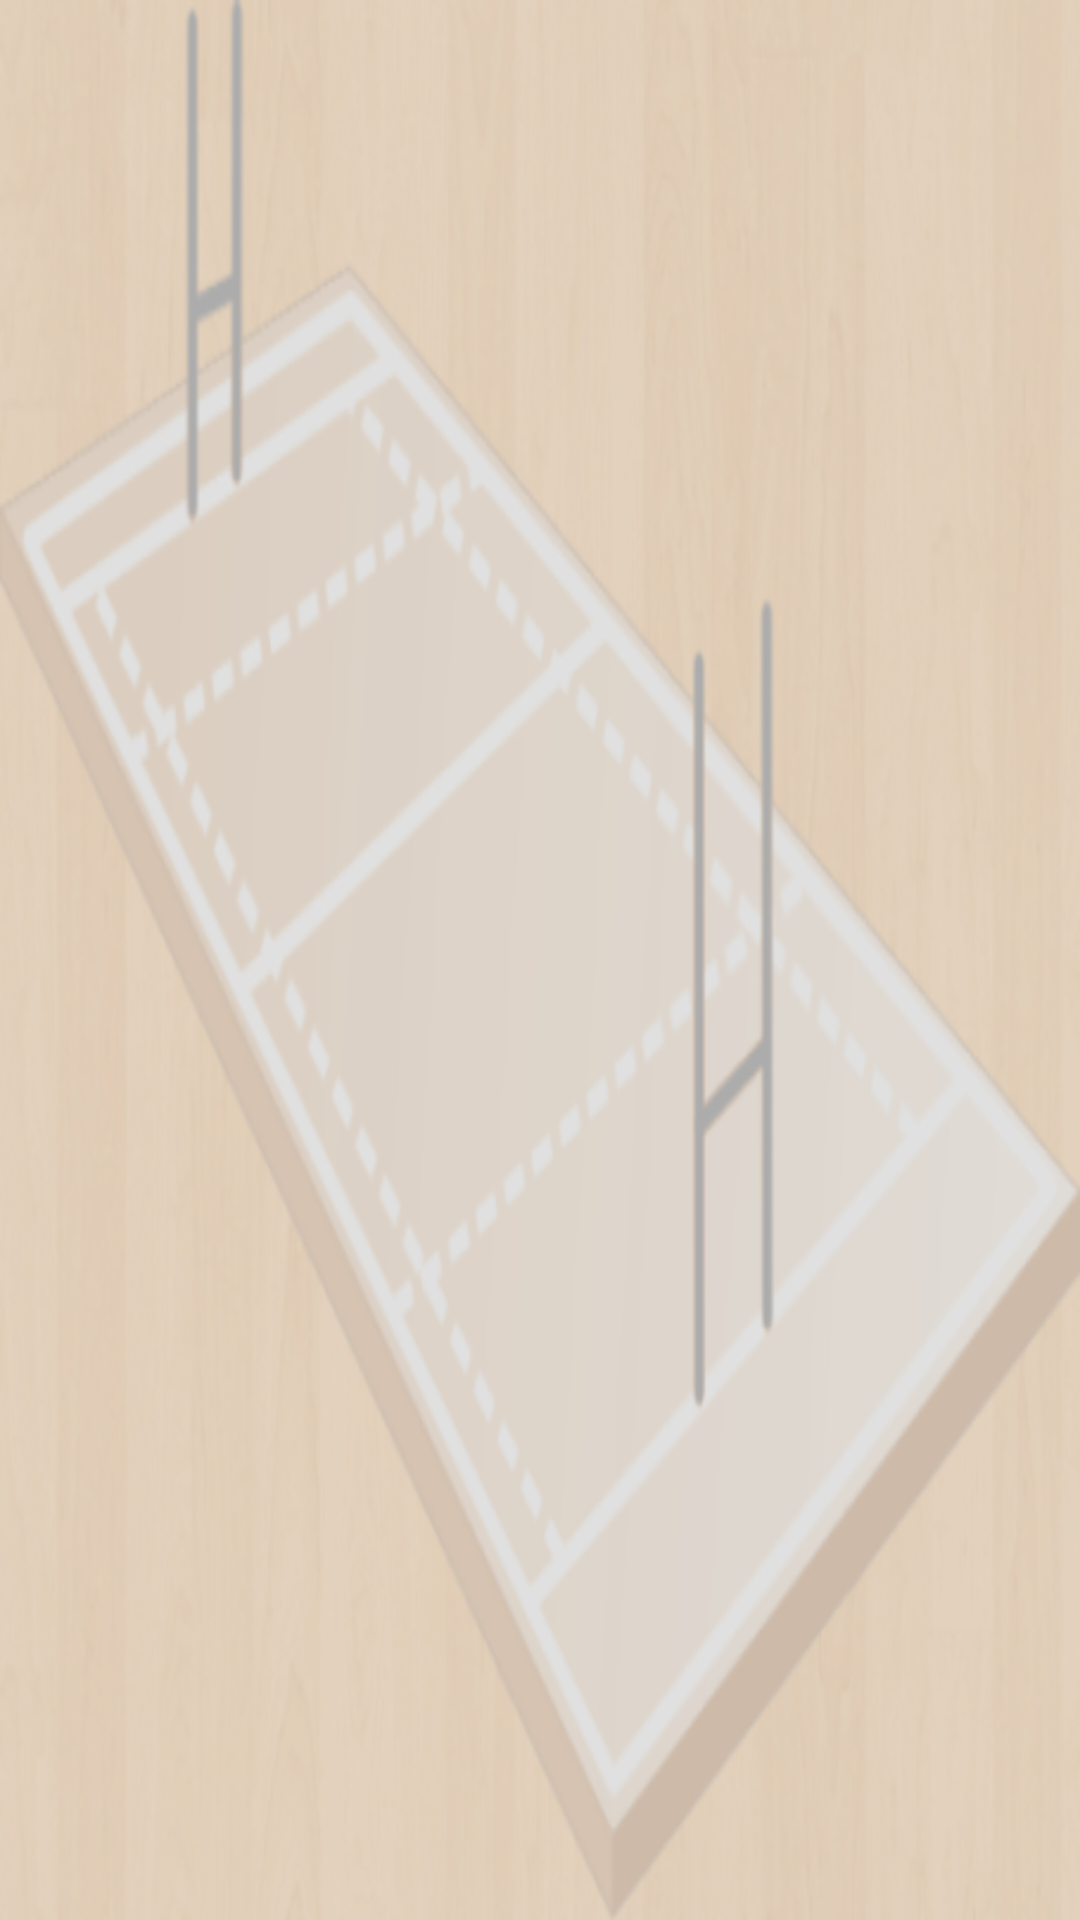

Write the Android layout XML for this screen, with the resource values it uses.
<!-- AndroidManifest.xml: application theme theme_sportive -->
<!-- res/layout/activity_display_message.xml -->
<LinearLayout xmlns:android="http://schemas.android.com/apk/res/android"
    xmlns:tools="http://schemas.android.com/tools"
    android:id="@+id/teamColumnMain"
    android:layout_width="match_parent"
    android:layout_height="wrap_content"
    android:baselineAligned="false"
    android:orientation="vertical"
    android:paddingLeft="16dp"
    android:paddingRight="16dp" >
    
</LinearLayout>
<!-- resources referenced by this layout -->
<resources>
  <style name="theme_sportive" parent="android:Theme.Light">
          <item name="android:windowBackground">@drawable/background_rugby</item>
  
  
      </style>
  <!-- drawable background_rugby: png bitmap (drawable-mdpi, 158353 bytes) -->
</resources>
